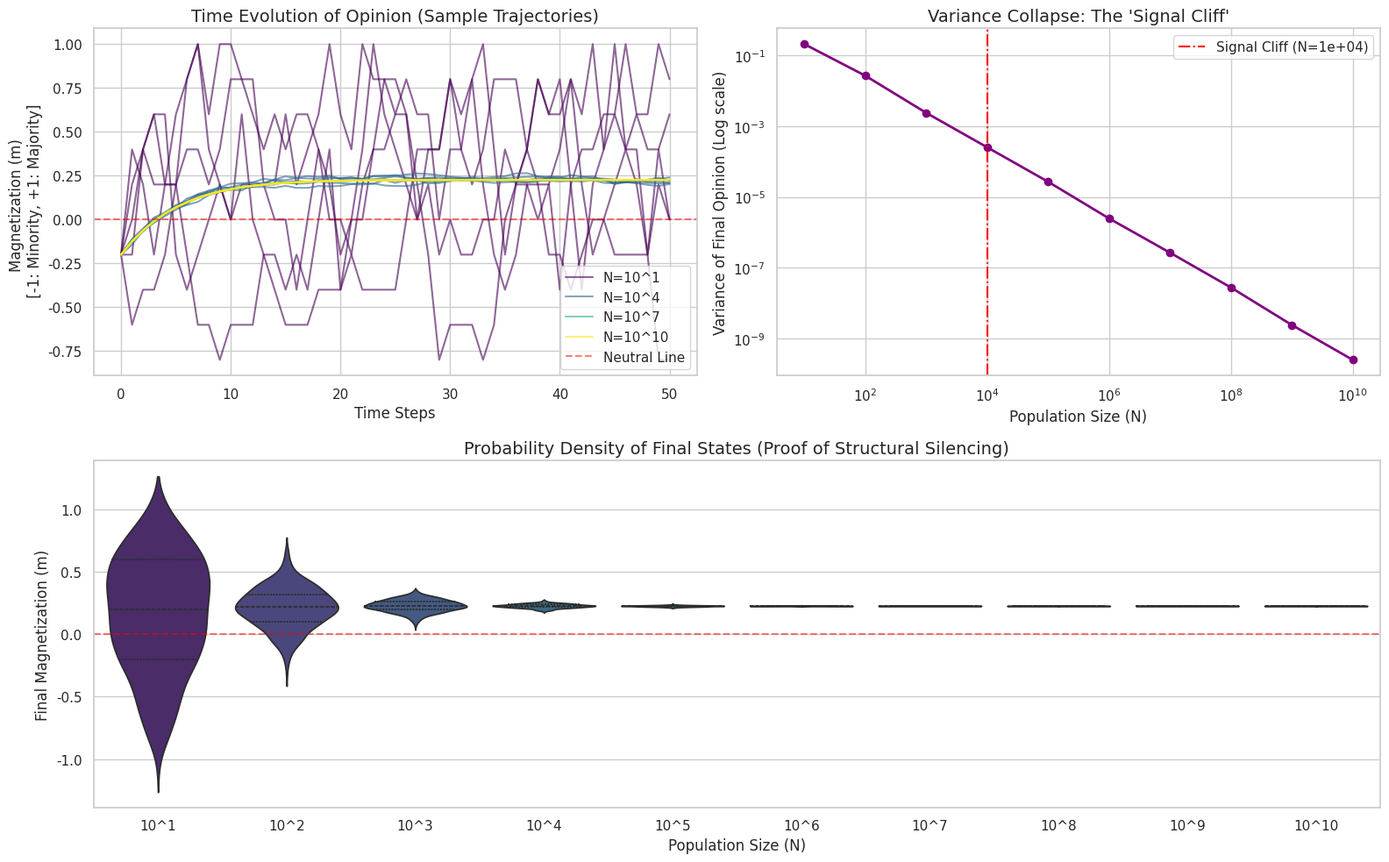

This figure's Python source:
import numpy as np
import matplotlib.pyplot as plt
import scipy.stats as stats
import seaborn as sns
from matplotlib.colors import LogNorm

# ==========================================
# 1. パラメータ設定 (Kawahata, 2026 - Epistemic Injustice Validation)
# ==========================================
N_list = np.logspace(1, 10, num=10)  # N = 10^1 から 10^10 まで
trials = 500                         # 各Nに対するシミュレーション試行回数
steps = 50                           # 1試行あたりの時間ステップ数

J = 1.0     # 同調圧力 (相互作用の強さ)
H = 0.05    # 外部磁場 (マジョリティへの微小なシステム的バイアス)
T = 1.2     # 社会的温度 (ノイズの大きさ。臨界温度付近に設定)
beta = 1/T

m_init = -0.2  # 初期状態: マイノリティ(-1)が60%、マジョリティ(+1)が40%の状態でスタート

# 結果保存用辞書
results_m_final = {int(N): [] for N in N_list}
trajectories = {int(N): [] for N in N_list}

# ==========================================
# 2. 大規模シミュレーション実行
# ==========================================
np.random.seed(42)

print("シミュレーションを開始します...")
for N in N_list:
    N_int = int(N)
    
    for _ in range(trials):
        m = m_init
        traj = [m]
        
        for _ in range(steps):
            # 多数派(+1)に反転する確率 (Glauberダイナミクス)
            p_plus = 1.0 / (1.0 + np.exp(-2.0 * beta * (J * m + H)))
            
            # Nが巨大な場合はメモリ/計算量回避のため正規分布近似を使用
            if N_int < 1e6:
                n_plus = np.random.binomial(N_int, p_plus)
            else:
                mu = N_int * p_plus
                sigma = np.sqrt(N_int * p_plus * (1.0 - p_plus))
                n_plus = np.random.normal(mu, sigma)
                n_plus = np.clip(n_plus, 0, N_int) # 範囲外エラー防止
                
            # 磁化(平均オピニオン)の更新: m = (N_plus - N_minus) / N
            m = (2.0 * n_plus - N_int) / N_int
            traj.append(m)
            
        results_m_final[N_int].append(m)
        if len(trajectories[N_int]) < 5: # 可視化用に5本だけ軌跡を保存
            trajectories[N_int].append(traj)

print("シミュレーション完了。統計検定を実行します。\n")

# ==========================================
# 3. 統計的有意性の検定 (多角的アプローチ)
# ==========================================
# A. 分散の崩壊検定 (Levene's Test) - N間で分散が有意に異なるか（多様性の喪失）
data_arrays = [results_m_final[int(N)] for N in N_list]
levene_stat, levene_p = stats.levene(*data_arrays)

# B. 代表値のシフト検定 (Kruskal-Wallis H-test) - N間で最終的なオピニオンの偏りが有意に異なるか
kw_stat, kw_p = stats.kruskal(*data_arrays)

# C. Signal Cliff (閾値) の特定
# 分散が初期N(10^1)の1%未満に落ち込む最初のNを閾値として定義
variances = [np.var(results_m_final[int(N)]) for N in N_list]
initial_var = variances[0]
threshold_N = None
for i, var in enumerate(variances):
    if var < initial_var * 0.01:
        threshold_N = N_list[i]
        break

print("-" * 50)
print("【統計検定結果】")
print(f"1. Levene検定 (分散の均一性): 統計量 = {levene_stat:.2f}, p値 = {levene_p:.2e}")
if levene_p < 0.05:
    print("  -> [有意] Nの拡大に伴い、オピニオンの分散（意見の揺らぎ）が統計的に有意に崩壊しています。")

print(f"\n2. Kruskal-Wallis検定 (中央値の差異): 統計量 = {kw_stat:.2f}, p値 = {kw_p:.2e}")
if kw_p < 0.05:
    print("  -> [有意] Nの拡大に伴い、マジョリティ側への偏り（偽の安定）が統計的に有意に発生しています。")

print(f"\n3. Signal Cliff (閾値) の検出:")
if threshold_N:
    print(f"  -> N = {threshold_N:.0e} にて、マイノリティのシグナル分散が初期の1%未満に崩壊（認識論的不正義の発生点）。")
print("-" * 50)

# ==========================================
# 4. 可視化 (Visualization)
# ==========================================
sns.set_theme(style="whitegrid")
fig = plt.figure(figsize=(16, 10))

# [Plot 1] Nごとのオピニオン収束の軌跡 (Phase Space)
ax1 = plt.subplot(2, 2, 1)
colors = plt.cm.viridis(np.linspace(0, 1, len(N_list)))
for i, N in enumerate([10**1, 10**4, 10**7, 10**10]):
    for traj in trajectories[int(N)]:
        ax1.plot(traj, color=colors[i*3], alpha=0.6, 
                 label=f'N=10^{int(np.log10(N))}' if traj == trajectories[int(N)][0] else "")
ax1.axhline(0, color='red', linestyle='--', alpha=0.5, label='Neutral Line')
ax1.set_title("Time Evolution of Opinion (Sample Trajectories)", fontsize=14)
ax1.set_xlabel("Time Steps")
ax1.set_ylabel("Magnetization (m) \n [-1: Minority, +1: Majority]")
ax1.legend(loc='lower right')

# [Plot 2] Nの拡大に伴う分散の崩壊 (Signal Cliff) - Log-Log Scale
ax2 = plt.subplot(2, 2, 2)
ax2.plot(N_list, variances, marker='o', linestyle='-', color='purple', linewidth=2)
if threshold_N:
    ax2.axvline(threshold_N, color='red', linestyle='-.', label=f'Signal Cliff (N={threshold_N:.0e})')
ax2.set_xscale('log')
ax2.set_yscale('log')
ax2.set_title("Variance Collapse: The 'Signal Cliff'", fontsize=14)
ax2.set_xlabel("Population Size (N)")
ax2.set_ylabel("Variance of Final Opinion (Log scale)")
ax2.legend()

# [Plot 3] バイオリンプロットによる確率密度の推移 (False Stabilityの証明)
ax3 = plt.subplot(2, 1, 2)
# データをSeaborn用に整形
plot_data = []
for N in N_list:
    for val in results_m_final[int(N)]:
        plot_data.append({"N": f"10^{int(np.log10(N))}", "Magnetization": val})
import pandas as pd
df = pd.DataFrame(plot_data)

sns.violinplot(x="N", y="Magnetization", data=df, ax=ax3, palette="viridis", inner="quartile")
ax3.axhline(0, color='red', linestyle='--', alpha=0.5)
ax3.set_title("Probability Density of Final States (Proof of Structural Silencing)", fontsize=14)
ax3.set_xlabel("Population Size (N)")
ax3.set_ylabel("Final Magnetization (m)")

plt.tight_layout()
plt.show()
